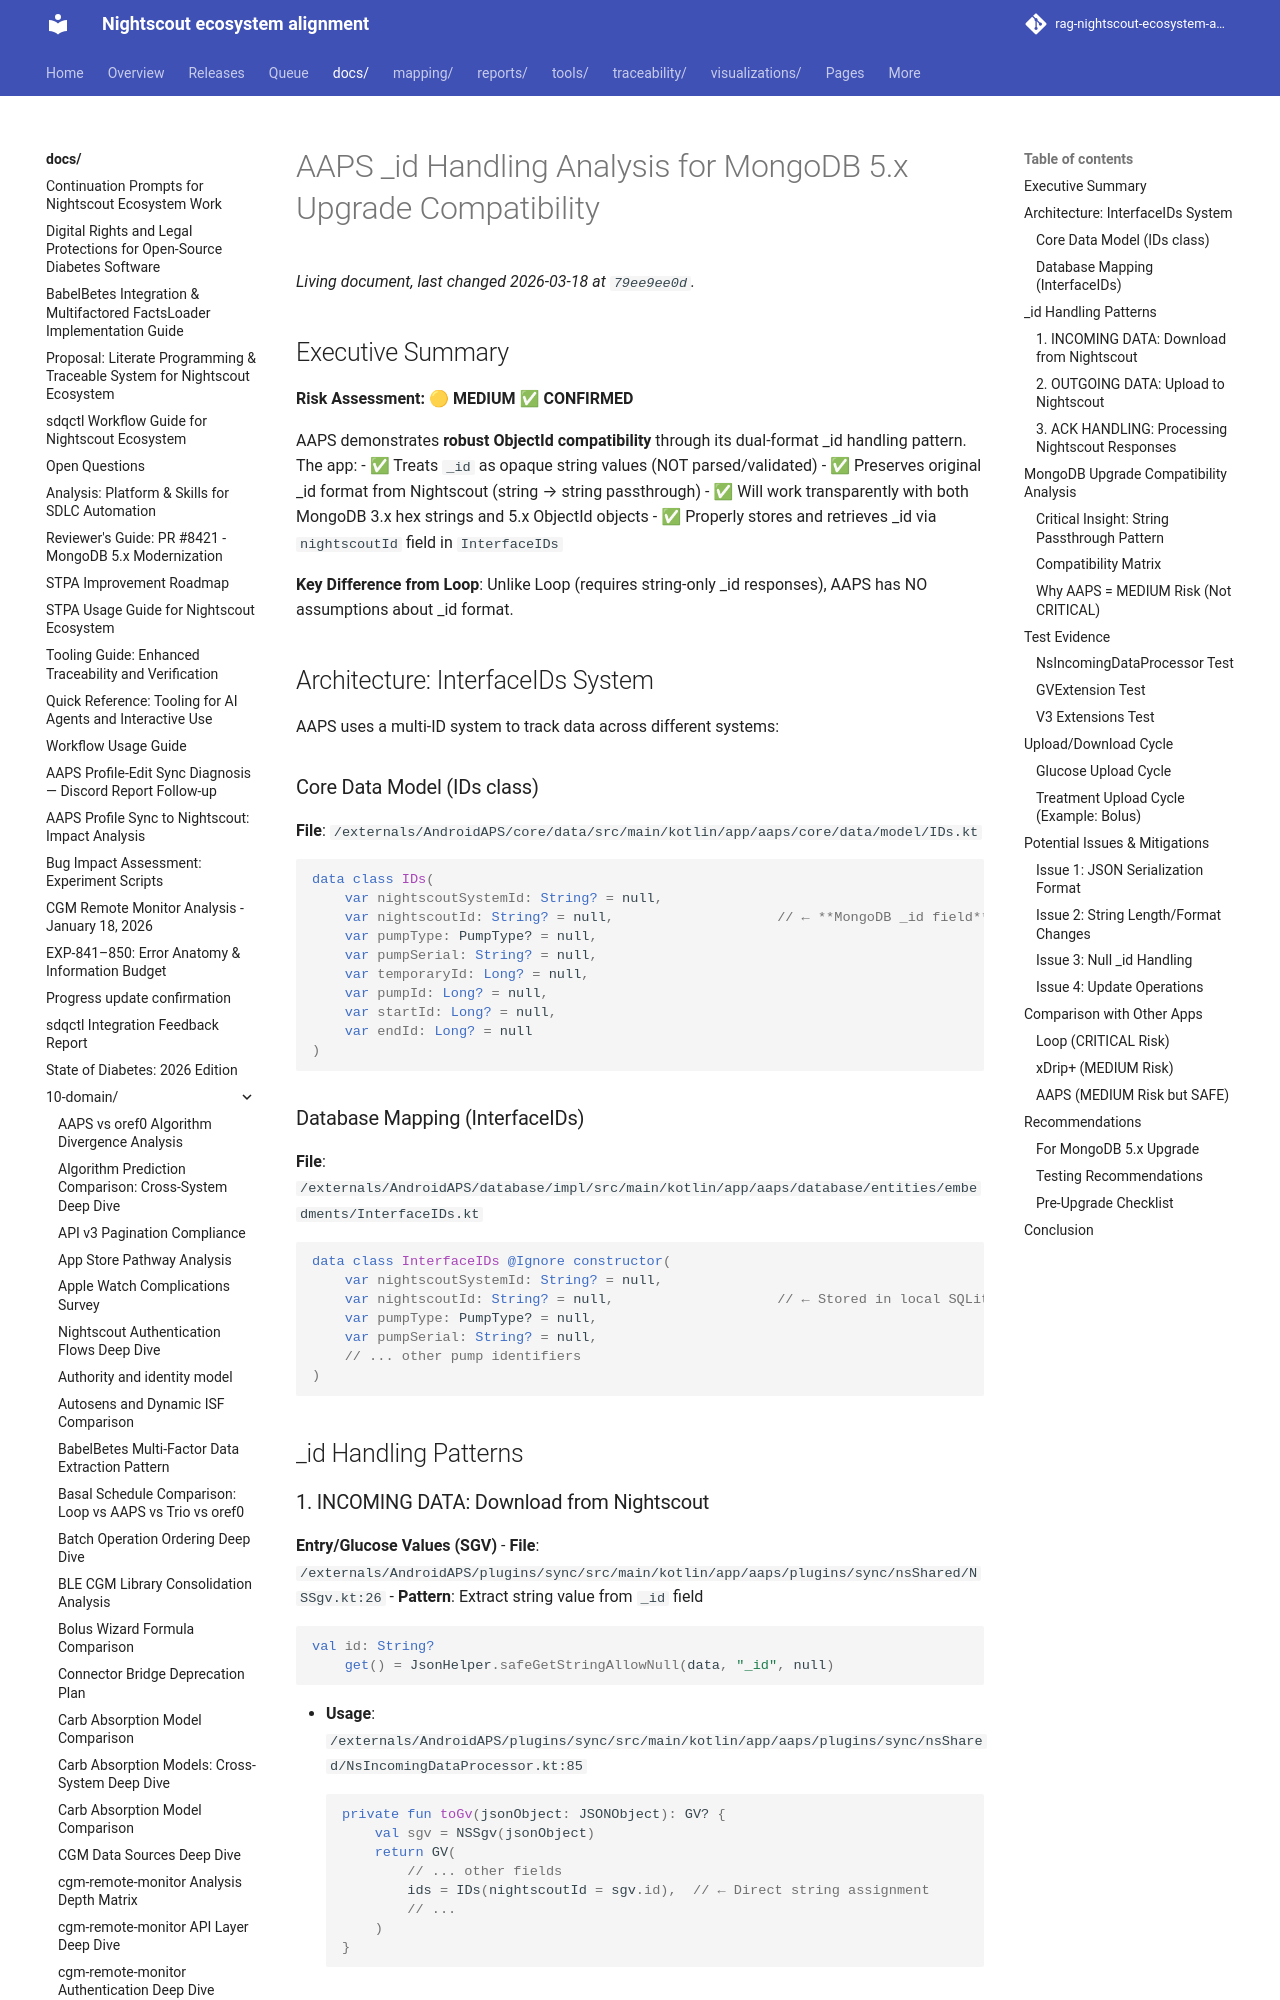

repository: bewest/rag-nightscout-ecosystem-alignment · page: docs/10-domain/client-id-analysis/AAPS_ID_HANDLING_ANALYSIS.html · generator: mkdocs

# AAPS _id Handling Analysis for MongoDB 5.x Upgrade Compatibility

## Executive Summary

**Risk Assessment: 🟡 MEDIUM** ✅ **CONFIRMED**

AAPS demonstrates **robust ObjectId compatibility** through its dual-format _id handling pattern. The app:
- ✅ Treats `_id` as opaque string values (NOT parsed/validated)
- ✅ Preserves original _id format from Nightscout (string → string passthrough)
- ✅ Will work transparently with both MongoDB 3.x hex strings and 5.x ObjectId objects
- ✅ Properly stores and retrieves _id via `nightscoutId` field in `InterfaceIDs`

**Key Difference from Loop**: Unlike Loop (requires string-only _id responses), AAPS has NO assumptions about _id format.

## Architecture: InterfaceIDs System

AAPS uses a multi-ID system to track data across different systems:

### Core Data Model (IDs class)
**File**: `/externals/AndroidAPS/core/data/src/main/kotlin/app/aaps/core/data/model/IDs.kt`

```kotlin
data class IDs(
    var nightscoutSystemId: String? = null,
    var nightscoutId: String? = null,                    // ← **MongoDB _id field**
    var pumpType: PumpType? = null,
    var pumpSerial: String? = null,
    var temporaryId: Long? = null,
    var pumpId: Long? = null,
    var startId: Long? = null,
    var endId: Long? = null
)
```

### Database Mapping (InterfaceIDs)
**File**: `/externals/AndroidAPS/database/impl/src/main/kotlin/app/aaps/database/entities/embedments/InterfaceIDs.kt`

```kotlin
data class InterfaceIDs @Ignore constructor(
    var nightscoutSystemId: String? = null,
    var nightscoutId: String? = null,                    // ← Stored in local SQLite database
    var pumpType: PumpType? = null,
    var pumpSerial: String? = null,
    // ... other pump identifiers
)
```

## _id Handling Patterns
